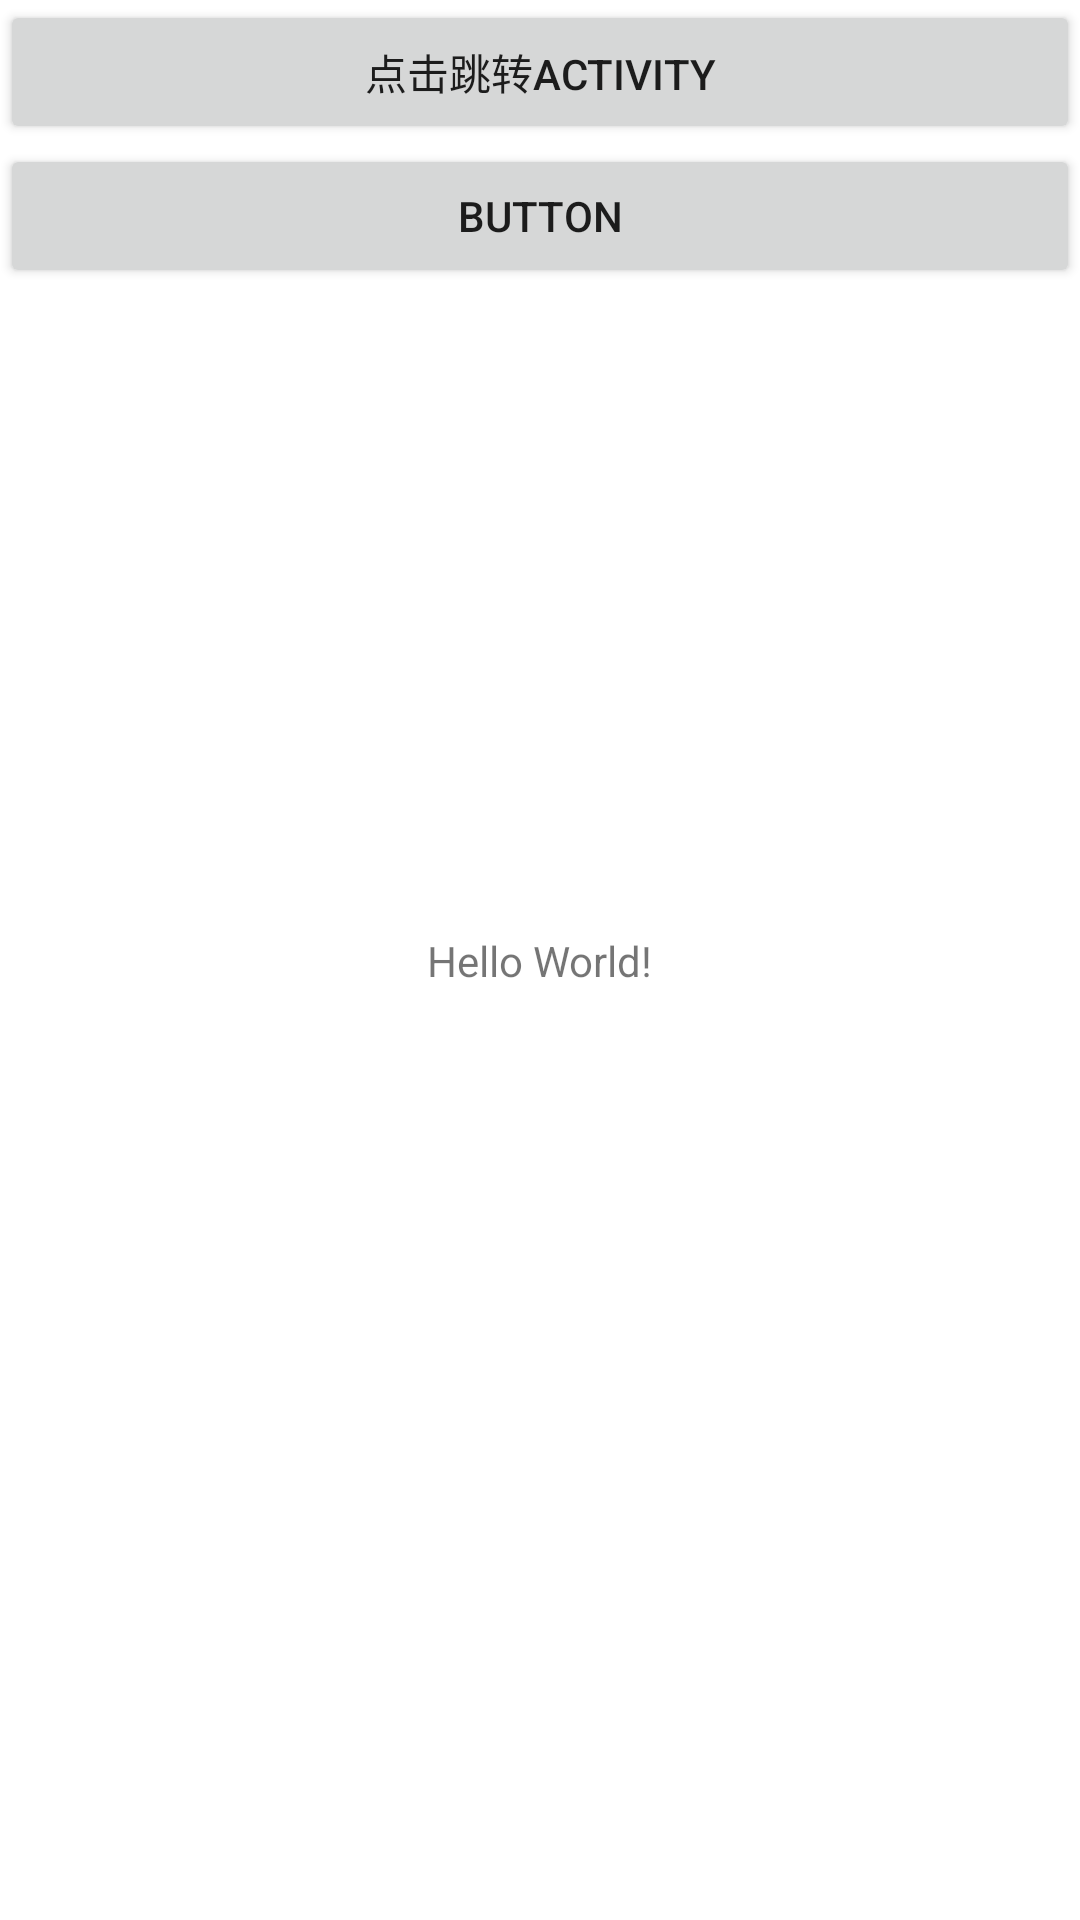

Android layout source for this screen:
<!-- AndroidManifest.xml: application theme Theme.SuperSus -->
<!-- res/layout/activity_main.xml -->
<?xml version="1.0" encoding="utf-8"?>
<androidx.constraintlayout.widget.ConstraintLayout xmlns:android="http://schemas.android.com/apk/res/android"
    xmlns:app="http://schemas.android.com/apk/res-auto"
    xmlns:tools="http://schemas.android.com/tools"
    android:layout_width="match_parent"
    android:layout_height="match_parent"
    tools:context=".MainActivity">

    <TextView
        android:layout_width="wrap_content"
        android:layout_height="wrap_content"
        android:text="Hello World!"
        app:layout_constraintBottom_toBottomOf="parent"
        app:layout_constraintLeft_toLeftOf="parent"
        app:layout_constraintRight_toRightOf="parent"
        app:layout_constraintTop_toTopOf="parent" />

    <LinearLayout
        android:layout_width="match_parent"
        android:layout_height="match_parent"
        android:orientation="vertical"
        tools:layout_editor_absoluteX="142dp"
        tools:layout_editor_absoluteY="183dp">

        <Button
            android:id="@+id/button"
            android:layout_width="match_parent"
            android:layout_height="wrap_content"
            android:text="点击跳转activity" />

        <Button
            android:id="@+id/button2"
            android:layout_width="match_parent"
            android:layout_height="wrap_content"
            android:text="Button" />
    </LinearLayout>

</androidx.constraintlayout.widget.ConstraintLayout>
<!-- resources referenced by this layout -->
<resources>
  <style name="Theme.SuperSus" parent="Theme.MaterialComponents.DayNight.DarkActionBar">
          
          <item name="colorPrimary">@color/purple_500</item>
          <item name="colorPrimaryVariant">@color/purple_700</item>
          <item name="colorOnPrimary">@color/white</item>
          
          <item name="colorSecondary">@color/teal_200</item>
          <item name="colorSecondaryVariant">@color/teal_700</item>
          <item name="colorOnSecondary">@color/black</item>
          
          <item name="android:statusBarColor" tools:targetApi="l">?attr/colorPrimaryVariant</item>
          
      </style>
  <!-- not gathered from this repository: default colours our renderer supplied (Android Studio template values) -->
  <color name="purple_500">#FF6200EE</color>
  <color name="purple_700">#FF3700B3</color>
  <color name="teal_200">#FF03DAC5</color>
  <color name="teal_700">#FF018786</color>
  <color name="black">#FF000000</color>
  <color name="white">#FFFFFFFF</color>
</resources>
